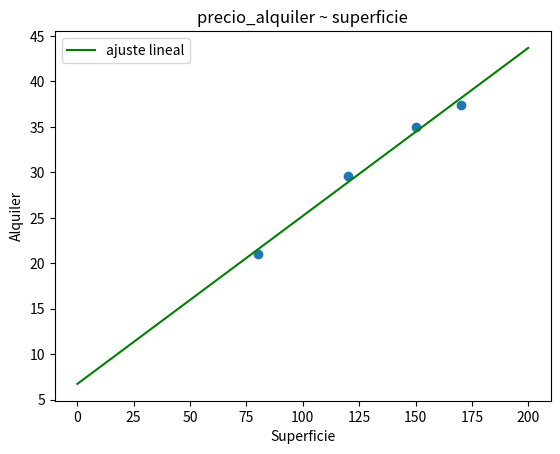

Reproduce this figure in Python.
# Ejercicio 11.14: precio_alquiler ~ superficie
import numpy as np
import matplotlib.pyplot as plt


def ajuste_lineal_simple(x,y):
    a = sum(((x - x.mean())*(y-y.mean()))) / sum(((x-x.mean())**2))
    b = y.mean() - a*x.mean()
    return a, b


superficie = np.array([150.0, 120.0, 170.0, 80.0])
alquiler = np.array([35.0, 29.6, 37.4, 21.0])

a, b = ajuste_lineal_simple(superficie, alquiler)

grilla_x = np.linspace(start = 0, stop = 200, num = 1000)
grilla_y = grilla_x*a + b


g = plt.scatter(x = superficie, y = alquiler)
plt.title('precio_alquiler ~ superficie')
plt.plot(grilla_x, grilla_y, c = 'green', label = 'ajuste lineal')
plt.xlabel('Superficie')
plt.ylabel('Alquiler')
plt.legend()
plt.show()